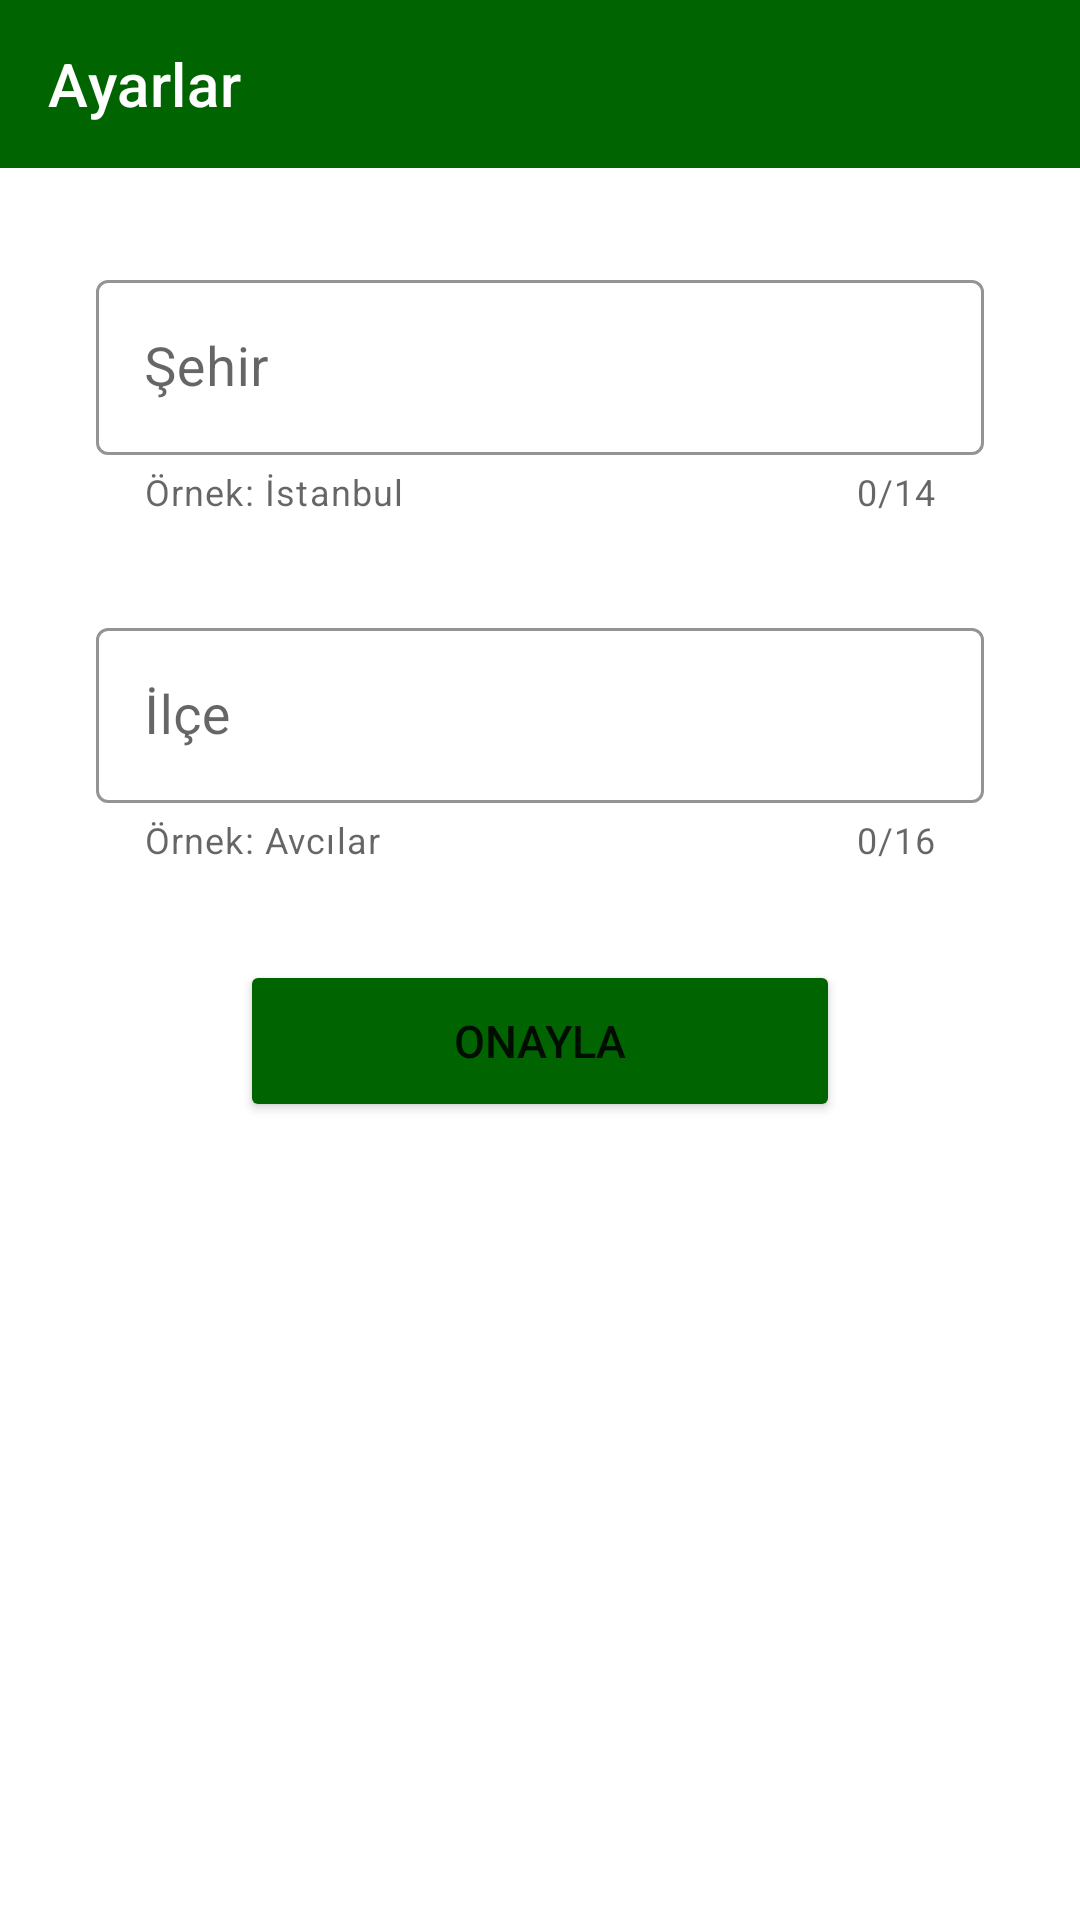

Layout XML and referenced resources for this Android screen:
<!-- AndroidManifest.xml: application theme Theme.PharmaciesOnDuty -->
<!-- res/layout/fragment_select_location.xml -->
<?xml version="1.0" encoding="utf-8"?>
<androidx.constraintlayout.widget.ConstraintLayout
    xmlns:android="http://schemas.android.com/apk/res/android"
    xmlns:tools="http://schemas.android.com/tools"
    xmlns:app="http://schemas.android.com/apk/res-auto"
    android:layout_width="match_parent"
    android:layout_height="match_parent"
    tools:context=".view.fragment.SelectLocationFragment">

    <androidx.appcompat.widget.Toolbar
        android:id="@+id/toolbar"
        android:layout_width="match_parent"
        android:layout_height="wrap_content"
        android:background="@color/green_dark"
        android:minHeight="?attr/actionBarSize"
        android:theme="?attr/actionBarTheme"
        app:title="@string/settings"
        app:titleTextColor="@color/white"
        app:layout_constraintTop_toTopOf="parent"
        app:layout_constraintStart_toStartOf="parent"
        app:layout_constraintEnd_toEndOf="parent"/>

    <com.google.android.material.textfield.TextInputLayout
        android:id="@+id/textInputLayoutProvince"
        android:layout_width="match_parent"
        android:layout_height="wrap_content"
        style="@style/Widget.MaterialComponents.TextInputLayout.OutlinedBox"
        android:hint="@string/province"
        app:helperText="Örnek: İstanbul"
        app:counterEnabled="true"
        app:counterMaxLength="14"
        app:endIconMode="clear_text"
        app:boxStrokeColor="@color/green_dark"
        app:hintTextColor="@color/green_dark"
        android:layout_marginStart="32dp"
        android:layout_marginEnd="32dp"
        android:layout_marginTop="32dp"
        app:layout_constraintTop_toBottomOf="@id/toolbar">

        <com.google.android.material.textfield.TextInputEditText
            android:id="@+id/textInputEditTextProvince"
            android:maxLength="14"
            android:textSize="18sp"
            android:textColor="@color/black"
            android:layout_width="match_parent"
            android:layout_height="wrap_content" />

    </com.google.android.material.textfield.TextInputLayout>

    <com.google.android.material.textfield.TextInputLayout
        android:id="@+id/textInputLayoutDistrict"
        android:layout_width="match_parent"
        android:layout_height="wrap_content"
        style="@style/Widget.MaterialComponents.TextInputLayout.OutlinedBox"
        android:hint="@string/district"
        app:helperText="Örnek: Avcılar"
        app:counterEnabled="true"
        app:counterMaxLength="16"
        app:endIconMode="clear_text"
        app:boxStrokeColor="@color/green_dark"
        app:hintTextColor="@color/green_dark"
        android:layout_marginStart="32dp"
        android:layout_marginEnd="32dp"
        android:layout_marginTop="32dp"
        app:layout_constraintTop_toBottomOf="@id/textInputLayoutProvince">

        <com.google.android.material.textfield.TextInputEditText
            android:id="@+id/textInputEditTextDistrict"
            android:maxLength="16"
            android:textSize="18sp"
            android:textColor="@color/black"
            android:layout_width="match_parent"
            android:layout_height="wrap_content" />

    </com.google.android.material.textfield.TextInputLayout>

    <Button
        android:id="@+id/buttonConfirm"
        android:layout_width="200dp"
        android:layout_height="54dp"
        android:layout_marginTop="32dp"
        android:text="@string/confirm"
        android:textSize="15sp"
        android:backgroundTint="@color/green_dark"
        app:layout_constraintEnd_toEndOf="parent"
        app:layout_constraintStart_toStartOf="parent"
        app:layout_constraintTop_toBottomOf="@+id/textInputLayoutDistrict" />

</androidx.constraintlayout.widget.ConstraintLayout>
<!-- resources referenced by this layout -->
<resources>
  <color name="black">#FF000000</color>
  <color name="green_dark">#006400</color>
  <color name="white">#FFFFFFFF</color>
  <string name="confirm">Onayla</string>
  <string name="district">İlçe</string>
  <string name="province">Şehir</string>
  <string name="settings">Ayarlar</string>
  <style name="Theme.PharmaciesOnDuty" parent="Theme.MaterialComponents.DayNight.NoActionBar">
          
          <item name="colorPrimary">@color/purple_500</item>
          <item name="colorPrimaryVariant">@color/green_dark</item>
          <item name="colorOnPrimary">@color/white</item>
          
          <item name="colorSecondary">@color/teal_200</item>
          <item name="colorSecondaryVariant">@color/teal_700</item>
          <item name="colorOnSecondary">@color/black</item>
          
          <item name="android:statusBarColor" tools:targetApi="l">?attr/colorPrimaryVariant</item>
          
      </style>
  <color name="purple_500">#FF6200EE</color>
  <color name="teal_200">#FF03DAC5</color>
  <color name="teal_700">#FF018786</color>
</resources>
